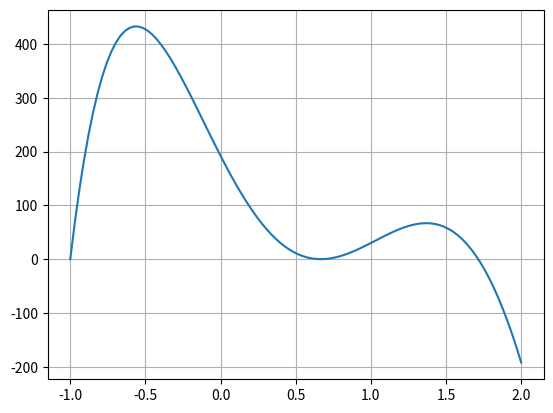

Write the Python code that produced this figure.
# [redacted]
# [redacted]

# Método da Bisseção
import math
import matplotlib.pyplot as plt
import numpy as np

def arredondar(x):
    return round(x, 6)

# Entrada
# intervalo [a , b]
a = 0
b = 1
raiz_exata = 2/3
# tolerância
tolerancia = 1e-6
# número máximo de loop
nloop = 1000

def f(x):
    return 63*x**5 - 381*x**4 + 496*x**3 + 204*x**2 - 544*x + 192

# header tabela
print("Método da Bisseção")
print("n a b x f(a) f(x) f(b) f(a)*f(x) erro")

n = arredondar(1)
fa = arredondar(f(a))
fb = arredondar(f(b))
xm2 = arredondar((a + b)/2)
fxm = arredondar(f(xm2))
v = arredondar(fa*fxm)
erro = 0

print("%2d"%n, "%10.6f"%a, "%10.6f"%b, "%10.6f"%xm2, "%10.6f"%fa,
          "%10.6f"%fb, "%10.6f"%fxm, "%10.6f"%v, "%10.6f"%erro)

if v < 0: b = arredondar(xm2)
if v > 0: a = arredondar(xm2)
if v == 0: print("o valor da raiz é %8.6f" %xm2)

xm1 = 0
while(xm2 != xm1):
    xm1 = arredondar(xm2)
    n = arredondar(n + 1.)
    xm2 = arredondar((a + b)/2)
    fxm = arredondar(f(xm2))
    erro = arredondar(math.fabs(xm2 - raiz_exata))
    v = arredondar(fa*fxm)
    if v < 0: b = arredondar(xm2)
    if v > 0: a = arredondar(xm2)
    print("%2d"%n, "%10.6f"%a, "%10.6f"%b, "%10.6f"%xm2, "%10.6f"%fa,
          "%10.6f"%fb, "%10.6f"%fxm, "%10.6f"%v, "%10.6f"%erro)
    if(n == nloop):
        break

print("\nA raiz aproximada é %10.6f" %xm2)

# cria o grafico da funcao
xi = np.linspace(-1, 2, 100)
fig = plt.figure()
plt.plot(xi, f(xi), '-')
plt.grid()
plt.show()

